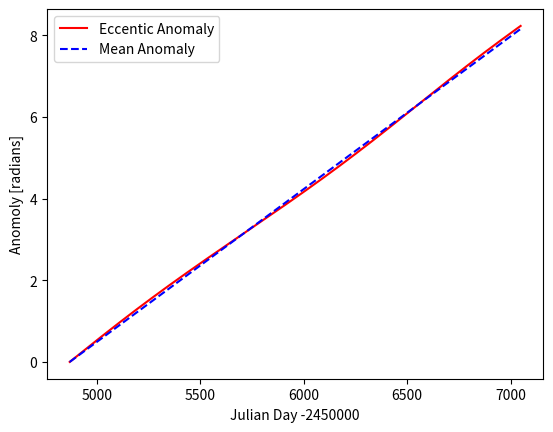
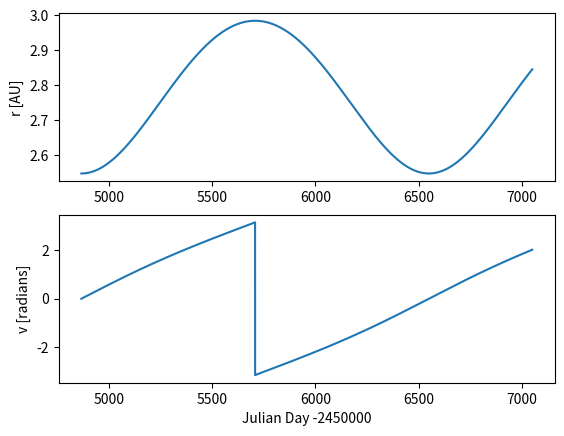
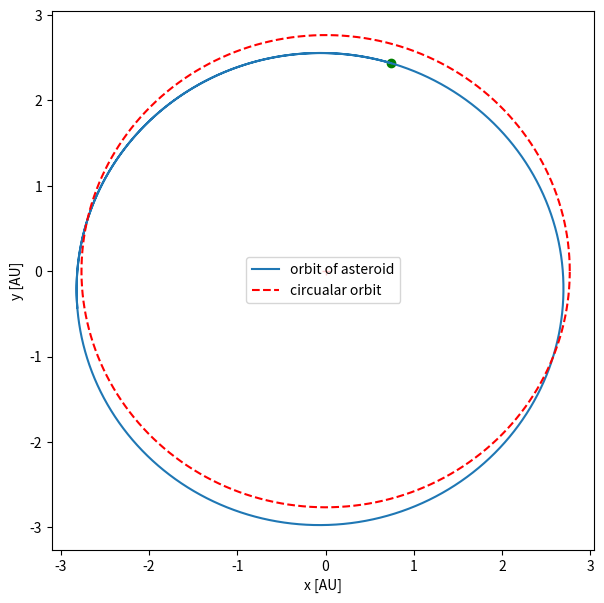

Generate these figures, in order, with matplotlib:
import numpy as np
import matplotlib.pyplot as plt

#a, omega, i, e, w, tau
true = [2.766, 80.72*np.pi/180, 10.61*np.pi/180, 0.079, 73.12*np.pi/180, 2454868]
estimated = [2.947, 80.65*np.pi/180, 10.56, 0.079, 63.20*np.pi/180, 2454833]
error = [-0.18, 0.07*np.pi/180, 0.05, -0.05, 9.9*np.pi/180, 35]

# day, lambda, beta, X, Y, Z
UT1 = [2454702.5, 121.7592648*np.pi/180, 4.0625653*np.pi/180, 0.8849686471, -0.4888489729, 4.466373306*(10**(-6))]
UT2 = [2454703.5, 122.1865441*np.pi/180, 4.0992581*np.pi/180, 0.8928865393, -0.4737871683, 4.402701086*(10**(-6))]
UT3 = [2454704.5, 122.6133849*np.pi/180, 4.1361592*np.pi/180, 0.9005490495, -0.4585878955, 4.483801584*(10**(-6))]
UT = [UT1, UT2, UT3]


##### key step 1 #######

a = true[0] # Semimajor axis
tau = true[5] # epoch of Perihelion
k = 0.017202098950 #AU^3/2 d^-1 ... sqrt(GM)
n = np.sqrt((k**2)/(a**3))
p = 2*np.pi/n # period
t = np.arange(2454868,2454868+p+ 500, 0.1) # time interval
e = true[3] # eccentricity
w = true[4] # argument of perihelion

M = n*(t - tau) # this is the M from the equation 26 which we call mu

E = np.zeros(len(M)) # this will have Eccentric Anomaly
E[0] = M[0]


def Mlist (E):
    Mhold = E - (e*np.sin(E))
    return Mhold

# Mo is the mean anomaly that is depended on E
for i in range(1, len(E)):
    Mo = Mlist(E[i-1])
    E[i] = E[i-1] +((M[i] - Mo)/(1-(e*np.cos(E[i-1]))))

r = a*(1-e*np.cos(E)) # orbital seperation

v = 2*np.arctan(np.sqrt((1+e)/(1-e))*np.tan(E/2)) # true anomaly

theta = v + w
# x and y component of orbital seperation
xh = np.zeros(len(theta))
yh = np.zeros(len(theta))

for j in range(1,len(E)):
    xh[j]=(r[j]*np.cos(theta[j]))
    yh[j]=(r[j]*np.sin(theta[j]))

xo = np.delete(xh,0)
yo = np.delete(yh,0)

ta = np.arange(0,2*np.pi,0.01)
xa = a*np.cos(ta)
ya = a*np.sin(ta)

to = t - 2450000

plt.figure()
plt.plot(to,E, 'r', label='Eccentic Anomaly')
plt.plot(to,M, '--b', label='Mean Anomaly')
plt.legend(loc = 2)
plt.ylabel ('Anomoly [radians]')
plt.xlabel ('Julian Day -2450000')

plt.figure()
plt.subplot(2,1,1)
plt.plot(to,r)
plt.ylabel('r [AU]')

plt.subplot(2,1,2)
plt.plot(to, v)
plt.ylabel ('v [radians]')
plt.xlabel ('Julian Day -2450000')

plt.figure(figsize = (7,7))
plt.scatter (xo[0], yo[0], color='g')
plt.plot (xo,yo, label = 'orbit of asteroid')
plt.plot (0,0, '+r')
plt.plot (xa, ya, '--r', label = 'circualar orbit')
plt.ylabel ('y [AU]')
plt.xlabel ('x [AU]')
plt.legend()

##### key term 3, 4, 5, 6, 7 #######
m = 0
S = [] # this will have s1, s2, s3
while m < 3:
    s = []
    s.append(np.cos(UT[m][1])*np.cos(UT[m][2]))
    s.append(np.sin(UT[m][1])*np.cos(UT[m][2]))
    s.append(np.sin(UT[m][2]))
    S.append(s)
    m+=1

tau1 = UT2[0] - UT1[0]
tau3 = UT3[0] - UT2[0]

s1 = np.array(S[0])
s2 = np.array(S[1])
s3 = np.array(S[2])

# ds/dt for only 2
sd = ((tau3*(s2-s1))/(tau1*(tau1+tau3)))+((tau1*(s3-s2))/(tau3*(tau1+tau3)))
# d^2s/dt^2 for only 2
sdd = ((2*(s3-s2))/(tau3*(tau1+tau3)))-((2*(s2-s1))/(tau1*(tau1+tau3)))

R = [UT2[3], UT2[4], UT2[5]] # X Y Z of second epoch
R = np.array(R)
RR = np.sqrt(R[0]**2 + R[1]**2 + R[2]**2) # RR = sqrt(X^2+Y^2+Z^2)
s = np.array(s2)
sd = np.array(sd)
sdd = np.array(sdd)

def rho_calc (k, RR, r,R,s,sd,sdd):
    rho = (k**2)*((1/RR**3)-(1/r**3))*(np.dot(sd,(np.cross(R,s))))/(np.dot(sd,(np.cross(sdd,s))))
    return rho

def r_calc (rho, RR, R, s ):
    r = np.sqrt((rho**2)+(RR**2) + (2*rho*(np.dot(R,s))))
    return r

# this is used to get the values for rho and r
rho = 1
r = 1
m = 0
rlist = np.zeros(21)
rlist[0] = r
rholist = np.zeros(21)
rholist[0] = rho
while m < 20:
    r = r_calc (rho, RR, R, s )
    rlist[m+1] = r
    rho = rho_calc (k, RR, r,R,s,sd,sdd)
    rholist[m+1] = rho
    m+=1

g = np.arange(0,21,1)
#plt.plot(g, rlist)
#plt.plot(g,rholist)

# drho/dt
rhod = ((k**2)/2)*((1/RR**3)-(1/r**3))*(np.dot(sdd,(np.cross(R,s))))/(np.dot(sdd,(np.cross(sd,s))))

# rr = from sun to asteroid
rr = R + (rho*s) # this is the vector where as the length is r calculated earlier

R1 = [UT1[3], UT1[4], UT1[5]]
R3 = [UT3[3], UT3[4], UT3[5]]
Rd = ((tau3*(R-R1))/(tau1*(tau1+tau3)))+((tau1*(R3-R))/(tau3*(tau1+tau3))) # dR/dt
rrd = Rd + rho*sd + rhod*s # drr/dt


##### finding orbital elements
rrdd = rr*(-k**2)/(r**3) # eq 2
hh = np.cross(rr,rrd ) # eq 5
rd = np.sqrt(rrd[0]**2 + rrd[1]**2 + rrd[2]**2)
h = np.sqrt(hh[0]**2 + hh[1]**2 + hh[2]**2)
h = np.linalg.norm(hh)

V = rd
omega = np.arctan(-hh[0]/hh[1]) # eq 54
deg = 180/np.pi
#omega = omega*180/np.pi ### works
i = np.arccos(hh[2]/h) # eq 55
#i = i*180/np.pi ### works

#a = 2.947
a = ((k**2)*r)/((2*(k**2))-(r*(V**2))) ######

e = np.sqrt(1-(h**2/(a*(k**2)))) #### eq 56

E = -np.arccos((a-r)/(a*e)) # note the sign is depended on the rrd.
M = E - (e*np.sin(E))
v = 2*np.arctan(np.sqrt((1+e)/(1-e))*np.tan(E/2)) # true anomaly
n = np.sqrt((k**2)/(a**3))
p = 2*np.pi/n
tau2 = (2454703.5)-(M/n)
total = np.arccos(((rr[0]*np.cos(omega))+(rr[1]*np.sin(omega)))/r)
om = total - v
small_omega = om*180/np.pi
Omega = omega*deg
inclination = i*deg

# for lab report we need the gradiant of function rr to show why this sign thing is messed up.

plt.show()